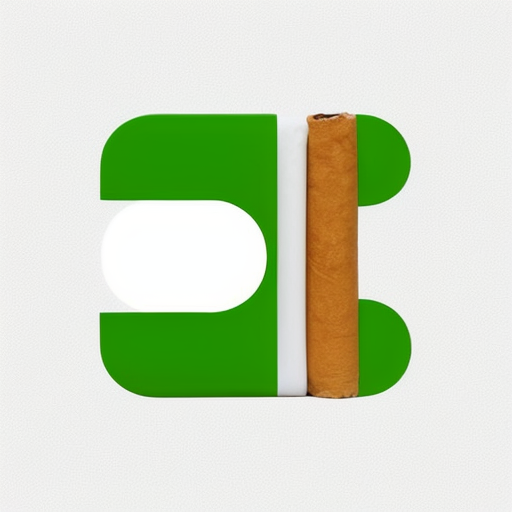
Generation parameters embedded in this image by AUTOMATIC1111 Stable Diffusion web UI or a fork of it (Forge, ...) (PNG 'parameters' text chunk):
Simple and iconic icon design of combining  smoking, cigarette and brain motifs, trending on behance ,simple, minimal, cute, happy, white background and green contents, JT
Negative prompt: photorealistic, complicated, horror, scary, shadow,  3 colors
Steps: 20, Sampler: DPM++ 2M SDE Karras, CFG scale: 8, Seed: 2161905893, Size: 512x512, Model hash: 107d2a241b, Model: cyberrealistic_v31, Version: v1.4.0-2-g8d0078b6